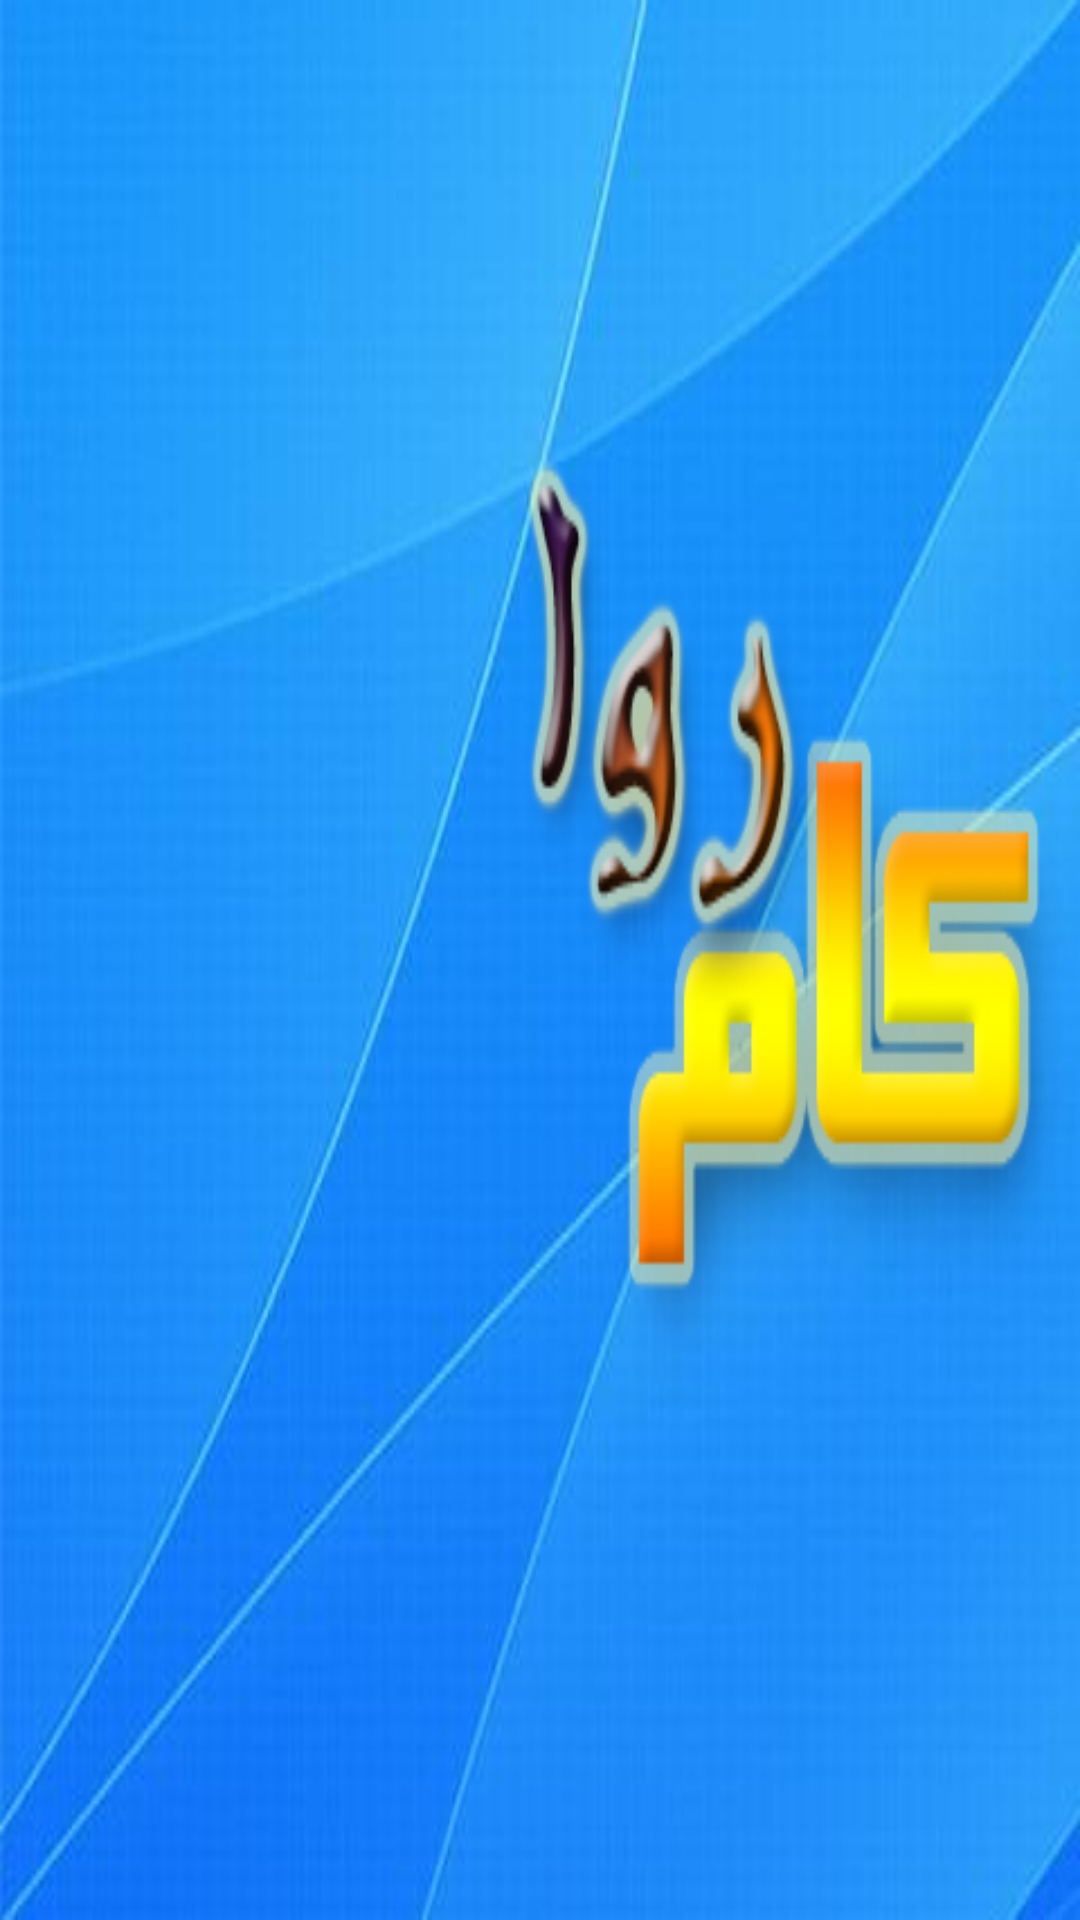

Here is an Android app screen rendered from its layout file. Give the layout XML and the strings, colors and styles it references.
<!-- AndroidManifest.xml: application theme AppTheme -->
<!-- res/layout/nav_header_main2.xml -->
<?xml version="1.0" encoding="utf-8"?>
<LinearLayout xmlns:android="http://schemas.android.com/apk/res/android"
    xmlns:app="http://schemas.android.com/apk/res-auto"
    android:layout_width="match_parent"
    android:layout_height="@dimen/nav_header_height"
    android:gravity="bottom"
    android:background="@drawable/back"
    android:orientation="vertical"
    android:paddingBottom="@dimen/activity_vertical_margin"
    android:paddingLeft="@dimen/activity_horizontal_margin"
    android:paddingRight="@dimen/activity_horizontal_margin"
    android:paddingTop="@dimen/activity_vertical_margin"
    android:theme="@style/ThemeOverlay.AppCompat.Dark">


</LinearLayout>
<!-- resources referenced by this layout -->
<resources>
  <dimen name="activity_horizontal_margin">16dp</dimen>
  <dimen name="activity_vertical_margin">16dp</dimen>
  <dimen name="nav_header_height">160dp</dimen>
  <!-- drawable back: png bitmap (drawable, 117454 bytes) -->
  <style name="AppTheme" parent="AppTheme.Base">
          
  
      </style>
  <style name="AppTheme.Base" parent="Theme.AppCompat.Light.DarkActionBar">
          <item name="windowNoTitle">true</item>
          <item name="windowActionBar">false</item>
          <item name="colorPrimary">@color/colorPrimary</item>
          <item name="colorPrimaryDark">@color/colorPrimaryDark</item>
          <item name="colorAccent">@color/colorAccent</item>
      </style>
  <color name="colorPrimary">#3F51B5</color>
  <color name="colorPrimaryDark">#303F9F</color>
  <color name="colorAccent">#008df2</color>
</resources>
